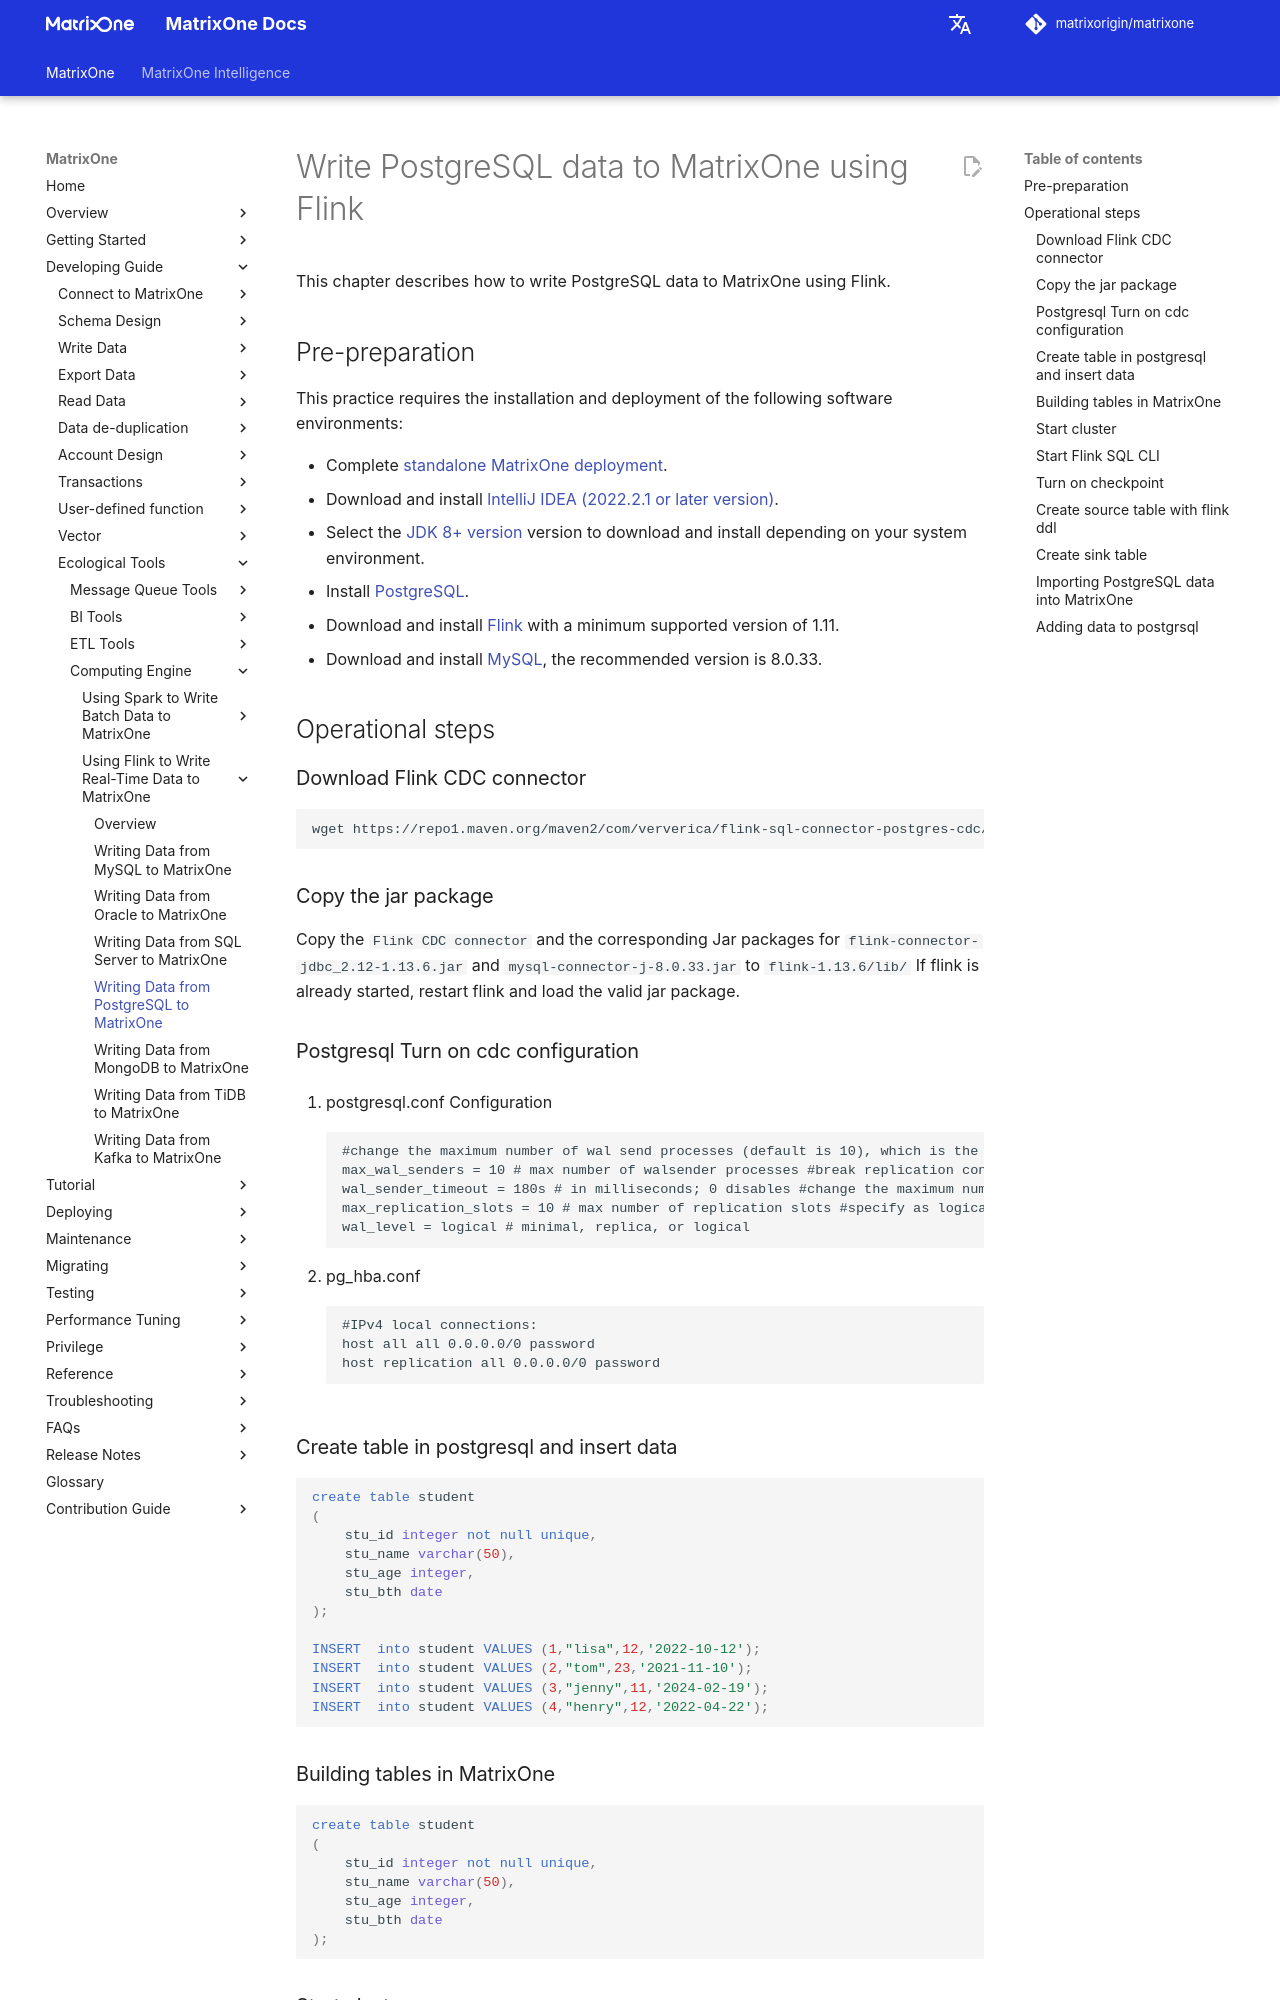

repository: matrixorigin/matrixorigin.io · page: dev/MatrixOne/Develop/Ecological-Tools/Computing-Engine/Flink/flink-postgresql-matrixone/index.html · generator: mkdocs

# Write PostgreSQL data to MatrixOne using Flink

This chapter describes how to write PostgreSQL data to MatrixOne using Flink.

## Pre-preparation

This practice requires the installation and deployment of the following software environments:

- Complete [standalone MatrixOne deployment](../../../../Get-Started/install-standalone-matrixone.md).
- Download and install [lntelliJ IDEA (2022.2.1 or later version)](https://www.jetbrains.com/idea/download/).
- Select the [JDK 8+ version](https://www.oracle.com/sg/java/technologies/javase/javase8-archive-downloads.html) version to download and install depending on your system environment.
- Install [PostgreSQL](https://www.postgresql.org/download/).
- Download and install [Flink](https://archive.apache.org/dist/flink/flink-1.17.0/flink-1.17.0-bin-scala_2.12.tgz) with a minimum supported version of 1.11.
- Download and install [MySQL](https://downloads.mysql.com/archives/get/p/23/file/mysql-server_8.0.33-1ubuntu23.04_amd64.deb-bundle.tar), the recommended version is 8.0.33.

## Operational steps

### Download Flink CDC connector

```bash
wget https://repo1.maven.org/maven2/com/ververica/flink-sql-connector-postgres-cdc/2.1.1/flink-sql-connector-postgres-cdc-2.1.1.jar 
```

### Copy the jar package

Copy the `Flink CDC connector` and the corresponding Jar packages for `flink-connector-jdbc_2.12-1.13.6.jar` and `mysql-connector-j-8.0.33.jar` to `flink-1.13.6/lib/` If flink is already started, restart flink and load the valid jar package.

### Postgresql Turn on cdc configuration

1. postgresql.conf Configuration

    ```conf
    #change the maximum number of wal send processes (default is 10), which is the same value as the solts setting above 
    max_wal_senders = 10 # max number of walsender processes #break replication connections that have been inactive for more than the specified number of milliseconds, you can set it appropriately a little larger (default 60s) 
    wal_sender_timeout = 180s # in milliseconds; 0 disables #change the maximum number of solts (default is 10), flink-cdc defaults to one table 
    max_replication_slots = 10 # max number of replication slots #specify as logical 
    wal_level = logical # minimal, replica, or logical
    ```

2. pg_hba.conf

    ```conf
    #IPv4 local connections: 
    host all all 0.0.0.0/0 password 
    host replication all 0.0.0.0/0 password 
    ```
